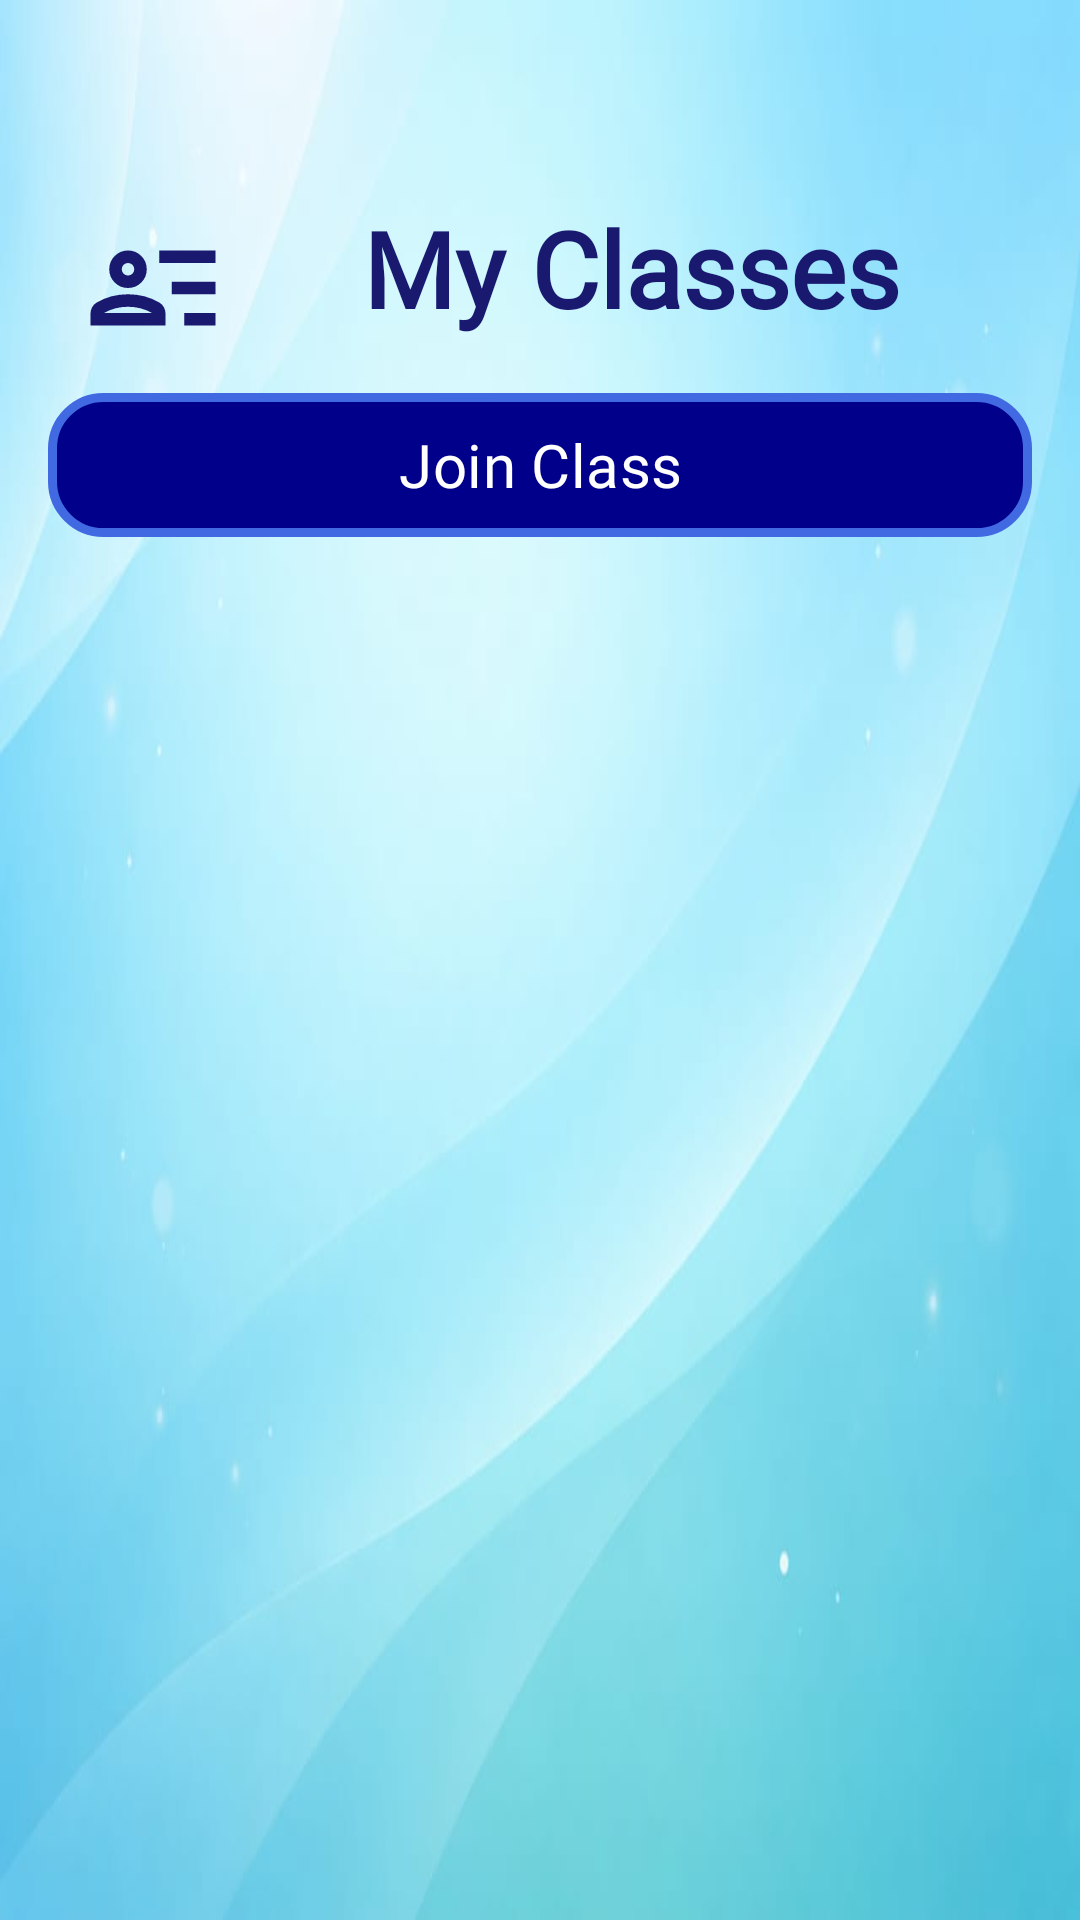

Android layout source for this screen:
<!-- AndroidManifest.xml: application theme Theme.ClassroomConnect -->
<!-- res/layout/activity_student_home.xml -->
<?xml version="1.0" encoding="utf-8"?>
<LinearLayout
    xmlns:android="http://schemas.android.com/apk/res/android"
    android:orientation="vertical"
    android:padding="16dp"
    android:layout_width="match_parent"
    android:layout_height="match_parent"
    android:background="@drawable/light_blue">

    <LinearLayout
        android:layout_width="match_parent"
        android:layout_height="wrap_content"
        android:orientation="horizontal">

        <ImageButton
            android:id="@+id/profile"
            android:layout_width="70dp"
            android:layout_height="70dp"
            android:src="@drawable/profile"
            android:layout_marginTop="45dp"
            android:background="@android:color/transparent"
            />

        <TextView
                android:layout_width="wrap_content"
                android:layout_height="wrap_content"
                android:layout_marginTop="50dp"
                android:layout_marginBottom="16dp"
                android:fontFamily="@font/eagle_lake"
                android:text="My Classes"
                android:textColor="#191970"
                android:textSize="35sp"
                android:textStyle="bold"
                android:gravity="center"
                android:layout_marginLeft="35dp"/>


    </LinearLayout>

    <com.google.android.material.button.MaterialButton
        android:id="@+id/btnJoinBlue"
        android:layout_width="match_parent"
        android:layout_height="wrap_content"
        android:text="Join Class"
        android:textSize="20sp"
        android:textColor="#FFFFFF"
        android:fontFamily="@font/eagle_lake"
        android:background="@drawable/buttonbox_blue"
        android:backgroundTint="@null"
        xmlns:app="http://schemas.android.com/apk/res-auto"
        app:backgroundTint="@null"
        app:rippleColor="@android:color/transparent"/>


    <androidx.recyclerview.widget.RecyclerView
        android:id="@+id/rvStudentClasses"
        android:layout_width="match_parent"
        android:layout_height="0dp"
        android:layout_weight="1"
        android:layout_marginTop="12dp"/>
</LinearLayout>
<!-- resources referenced by this layout -->
<resources>
  <!-- drawable buttonbox_blue (drawable) -->
  <shape xmlns:android="http://schemas.android.com/apk/res/android">
      <solid android:color="#00008B"/>
      <corners android:radius="17dp"/>
      <stroke
          android:width="3dp"
          android:color="#4169E1"/>
  </shape>
  <!-- drawable light_blue: jpeg bitmap (drawable, 20538 bytes) -->
  <!-- drawable profile (drawable) -->
  <?xml version="1.0" encoding="utf-8"?>
  
  <vector xmlns:android="http://schemas.android.com/apk/res/android"
      android:width="50dp"
      android:height="50dp"
      android:viewportWidth="960"
      android:viewportHeight="960">
      <path
          android:fillColor="#191970"
          android:pathData="M680,720L680,640L880,640L880,720L680,720ZM600,520L600,440L880,440L880,520L600,520ZM520,320L520,240L880,240L880,320L520,320ZM320,480Q270,480 235,445Q200,410 200,360Q200,310 235,275Q270,240 320,240Q370,240 405,275Q440,310 440,360Q440,410 405,445Q370,480 320,480ZM80,720L80,644Q80,623 90,604Q100,585 118,574Q163,547 213.5,533.5Q264,520 320,520Q376,520 426.5,533.5Q477,547 522,574Q540,585 550,604Q560,623 560,644L560,720L80,720ZM320,600Q279,600 240,610Q201,620 166,640L166,640L474,640L474,640Q439,620 400,610Q361,600 320,600ZM320,400Q337,400 348.5,388.5Q360,377 360,360Q360,343 348.5,331.5Q337,320 320,320Q303,320 291.5,331.5Q280,343 280,360Q280,377 291.5,388.5Q303,400 320,400ZM320,360Q320,360 320,360Q320,360 320,360Q320,360 320,360Q320,360 320,360Q320,360 320,360Q320,360 320,360Q320,360 320,360Q320,360 320,360ZM320,640Q320,640 320,640Q320,640 320,640L320,640L320,640L320,640Q320,640 320,640Q320,640 320,640Z"/>
  </vector>
  <style name="Theme.ClassroomConnect" parent="Base.Theme.ClassroomConnect" />
  <style name="Base.Theme.ClassroomConnect" parent="Theme.Material3.DayNight.NoActionBar">
  
          
  
          
          <item name="materialButtonStyle">@style/NoTintButton</item>
  
      </style>
  <style name="NoTintButton" parent="Widget.Material3.Button">
  
          <item name="backgroundTint">@null</item>
          <item name="backgroundTintMode">src_in</item>
  
      </style>
</resources>
